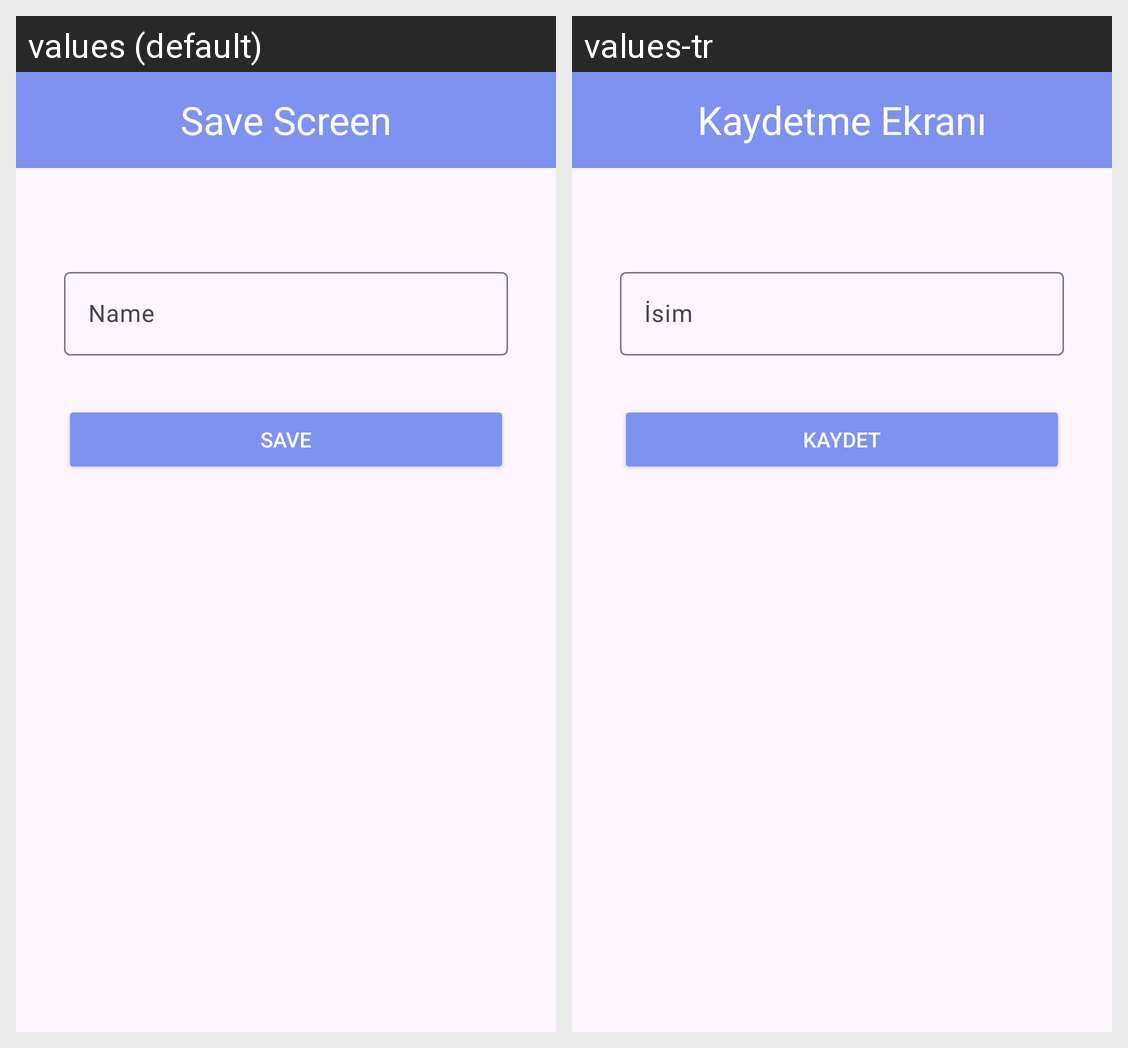

This grid shows one Android layout under two languages. Give, for every string resource on the screen, its name, the default text and each shown locale's text.
Android screen res/layout/fragment_save_screen.xml rendered under 2 locales, left to right: values (default), values-tr. Device: Nexus 5 (rendered at 1080×1920; each locale shown at half size, 540×960, under a caption strip naming it); theme Theme.ToDoApp.
Strings drawn on this screen, with the default value and each locale's value (text and hints the layout hard-codes, and strings that could not be matched under every locale, appear in the picture but are not listed):

save_screen
  values: Save Screen
  values-tr: Kaydetme Ekranı

name
  values: Name
  values-tr: İsim

save
  values: Save
  values-tr: Kaydet
